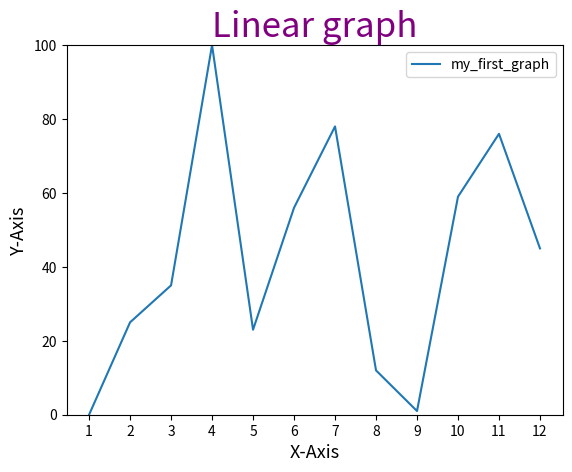

This chart was generated by the following Python code:
import matplotlib.pyplot as plt

# initializing the data
x = [10, 20, 30, 40,50,60,70,80,90,100,110,120]
y = [0, 25, 35, 100,23,56,78,12,1,59,76,45]

# plotting the data
plt.plot(x, y)

# Adding title to the plot
plt.title("Linear graph", fontsize=25, color="purple")

# Adding label on the x-axis
plt.xlabel('X-Axis',fontsize=13, color="black")

# Adding label on the y-axis
plt.ylabel('Y-Axis', fontsize=13, color="black")


# setting the labels of x-axis
plt.xticks(x, labels=["1", "2", "3", "4","5","6","7","8","9","10","11","12"])

# Setting the limit of y-axis
plt.ylim(0, 100)

# Adding legends
plt.legend(["my_first_graph"])

plt.show()
